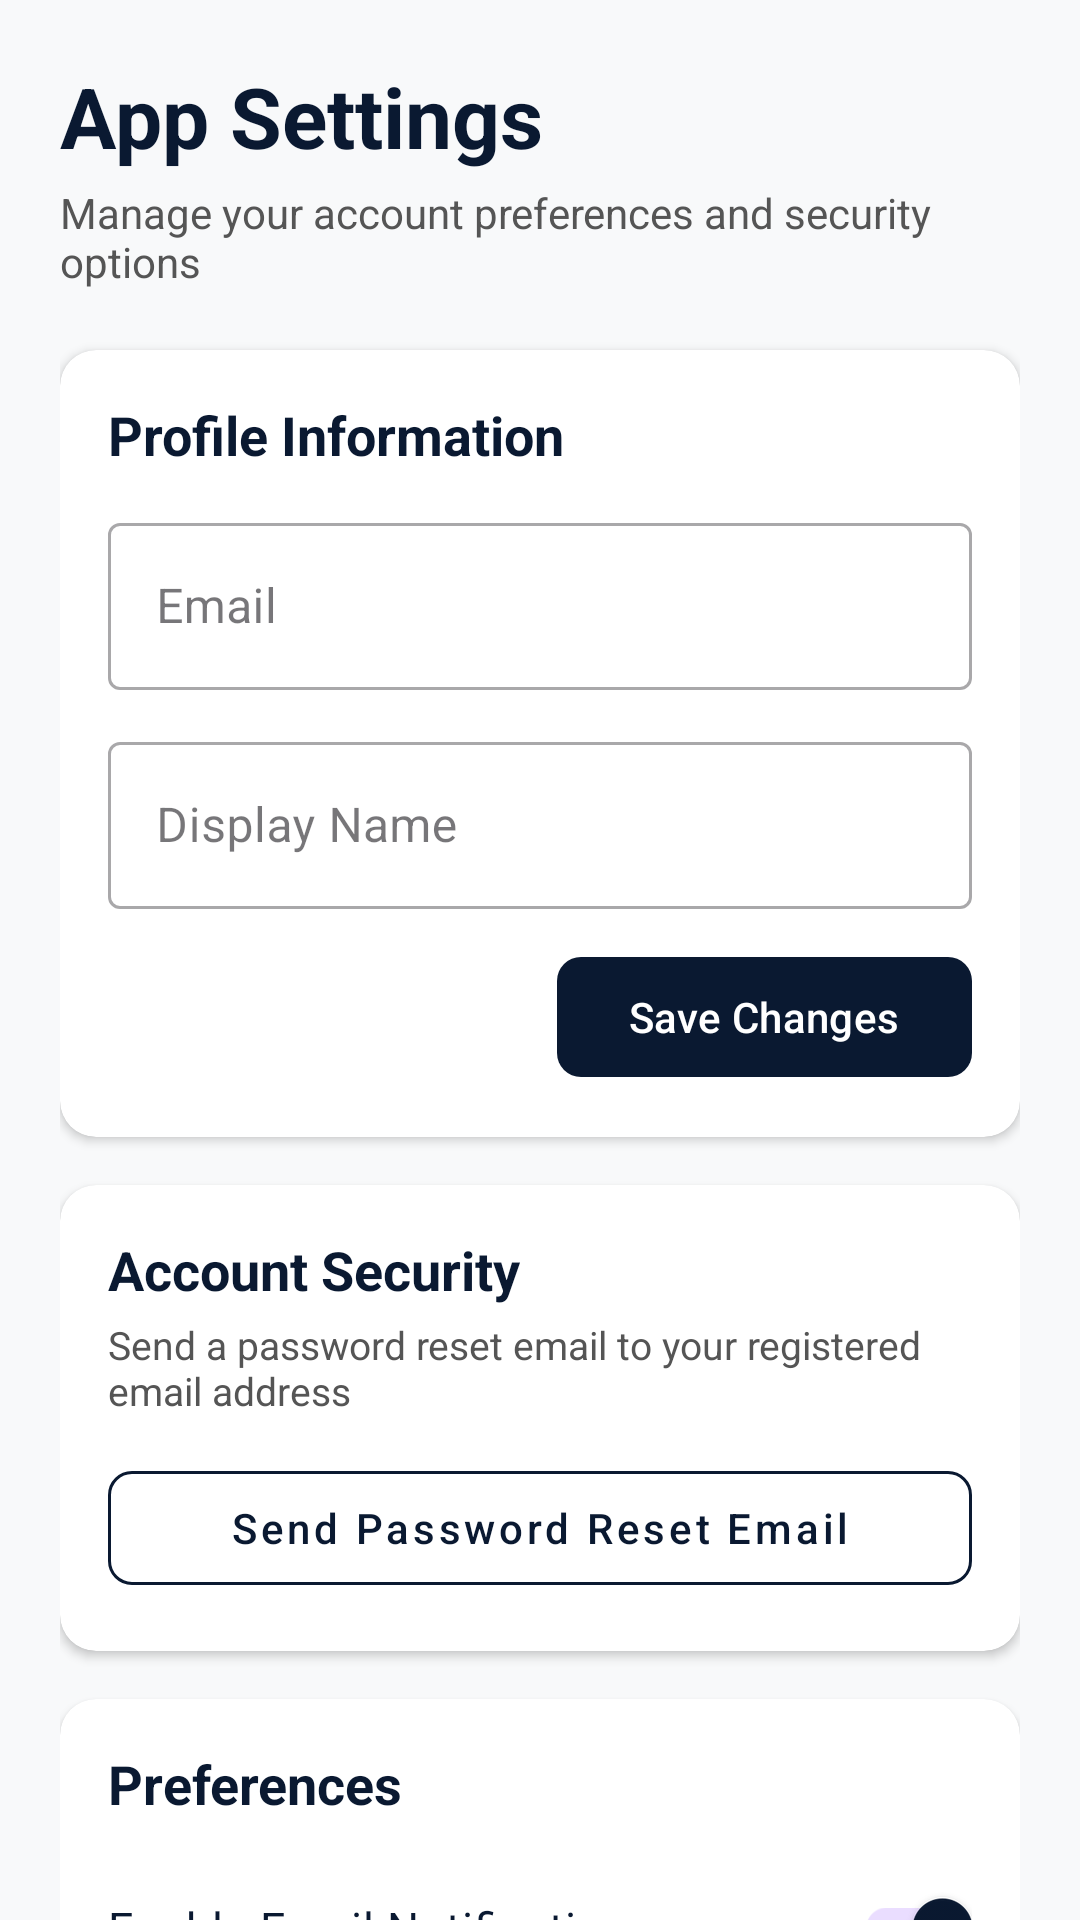

Android layout source for this screen:
<!-- AndroidManifest.xml: application theme Theme.LegacyVaultSystem -->
<!-- res/layout/fragment_settings.xml -->
<?xml version="1.0" encoding="utf-8"?>
<androidx.core.widget.NestedScrollView xmlns:android="http://schemas.android.com/apk/res/android"
    xmlns:app="http://schemas.android.com/apk/res-auto"
    xmlns:tools="http://schemas.android.com/tools"
    android:layout_width="match_parent"
    android:layout_height="match_parent"
    android:background="@color/background_light"
    android:fillViewport="true"
    tools:context=".SettingsFragment">

    <LinearLayout
        android:layout_width="match_parent"
        android:layout_height="wrap_content"
        android:orientation="vertical"
        android:padding="20dp">

        <TextView
            android:layout_width="wrap_content"
            android:layout_height="wrap_content"
            android:text="@string/settings_title"
            android:textColor="@color/primary_dark_blue"
            android:textSize="28sp"
            android:textStyle="bold" />

        <TextView
            android:layout_width="wrap_content"
            android:layout_height="wrap_content"
            android:layout_marginTop="4dp"
            android:text="@string/settings_subtitle"
            android:textColor="@color/text_secondary"
            android:textSize="14sp" />

        
        <com.google.android.material.card.MaterialCardView
            android:layout_width="match_parent"
            android:layout_height="wrap_content"
            android:layout_marginTop="20dp"
            app:cardBackgroundColor="@color/white"
            app:cardCornerRadius="12dp"
            app:cardElevation="2dp"
            app:strokeWidth="0dp">

            <LinearLayout
                android:layout_width="match_parent"
                android:layout_height="wrap_content"
                android:orientation="vertical"
                android:padding="16dp">

                <TextView
                    android:layout_width="wrap_content"
                    android:layout_height="wrap_content"
                    android:text="@string/profile_section_title"
                    android:textColor="@color/primary_dark_blue"
                    android:textSize="18sp"
                    android:textStyle="bold" />

                <com.google.android.material.textfield.TextInputLayout
                    style="@style/Widget.MaterialComponents.TextInputLayout.OutlinedBox"
                    android:layout_width="match_parent"
                    android:layout_height="wrap_content"
                    android:layout_marginTop="12dp"
                    android:hint="@string/hint_email">

                    <com.google.android.material.textfield.TextInputEditText
                        android:id="@+id/et_settings_email"
                        android:layout_width="match_parent"
                        android:layout_height="wrap_content"
                        android:enabled="false"
                        android:inputType="textEmailAddress" />
                </com.google.android.material.textfield.TextInputLayout>

                <com.google.android.material.textfield.TextInputLayout
                    style="@style/Widget.MaterialComponents.TextInputLayout.OutlinedBox"
                    android:layout_width="match_parent"
                    android:layout_height="wrap_content"
                    android:layout_marginTop="12dp"
                    android:hint="@string/hint_display_name">

                    <com.google.android.material.textfield.TextInputEditText
                        android:id="@+id/et_settings_name"
                        android:layout_width="match_parent"
                        android:layout_height="wrap_content"
                        android:inputType="textPersonName" />
                </com.google.android.material.textfield.TextInputLayout>

                <com.google.android.material.button.MaterialButton
                    android:id="@+id/btn_save_profile"
                    android:layout_width="wrap_content"
                    android:layout_height="wrap_content"
                    android:layout_gravity="end"
                    android:layout_marginTop="12dp"
                    android:text="@string/btn_save_changes"
                    android:textAllCaps="false"
                    app:backgroundTint="@color/primary_dark_blue"
                    app:cornerRadius="8dp" />
            </LinearLayout>
        </com.google.android.material.card.MaterialCardView>

        
        <com.google.android.material.card.MaterialCardView
            android:layout_width="match_parent"
            android:layout_height="wrap_content"
            android:layout_marginTop="16dp"
            app:cardBackgroundColor="@color/white"
            app:cardCornerRadius="12dp"
            app:cardElevation="2dp"
            app:strokeWidth="0dp">

            <LinearLayout
                android:layout_width="match_parent"
                android:layout_height="wrap_content"
                android:orientation="vertical"
                android:padding="16dp">

                <TextView
                    android:layout_width="wrap_content"
                    android:layout_height="wrap_content"
                    android:text="@string/security_section_title"
                    android:textColor="@color/primary_dark_blue"
                    android:textSize="18sp"
                    android:textStyle="bold" />

                <TextView
                    android:layout_width="wrap_content"
                    android:layout_height="wrap_content"
                    android:layout_marginTop="4dp"
                    android:text="@string/password_reset_description"
                    android:textColor="@color/text_secondary"
                    android:textSize="13sp" />

                <com.google.android.material.button.MaterialButton
                    android:id="@+id/btn_reset_password"
                    style="@style/Widget.MaterialComponents.Button.OutlinedButton"
                    android:layout_width="match_parent"
                    android:layout_height="50dp"
                    android:layout_marginTop="12dp"
                    android:text="@string/btn_send_reset_email"
                    android:textAllCaps="false"
                    android:textColor="@color/primary_dark_blue"
                    app:cornerRadius="8dp"
                    app:strokeColor="@color/primary_dark_blue" />
            </LinearLayout>
        </com.google.android.material.card.MaterialCardView>

        
        <com.google.android.material.card.MaterialCardView
            android:layout_width="match_parent"
            android:layout_height="wrap_content"
            android:layout_marginTop="16dp"
            app:cardBackgroundColor="@color/white"
            app:cardCornerRadius="12dp"
            app:cardElevation="2dp"
            app:strokeWidth="0dp">

            <LinearLayout
                android:layout_width="match_parent"
                android:layout_height="wrap_content"
                android:orientation="vertical"
                android:padding="16dp">

                <TextView
                    android:layout_width="wrap_content"
                    android:layout_height="wrap_content"
                    android:text="@string/preferences_section_title"
                    android:textColor="@color/primary_dark_blue"
                    android:textSize="18sp"
                    android:textStyle="bold" />

                <com.google.android.material.switchmaterial.SwitchMaterial
                    android:id="@+id/switch_notifications"
                    android:layout_width="match_parent"
                    android:layout_height="wrap_content"
                    android:layout_marginTop="12dp"
                    android:checked="true"
                    android:text="@string/switch_email_notifications"
                    android:textColor="@color/text_primary"
                    android:textSize="15sp" />

                <com.google.android.material.switchmaterial.SwitchMaterial
                    android:id="@+id/switch_biometrics"
                    android:layout_width="match_parent"
                    android:layout_height="wrap_content"
                    android:layout_marginTop="8dp"
                    android:checked="false"
                    android:text="@string/switch_biometric_lock"
                    android:textColor="@color/text_primary"
                    android:textSize="15sp" />
            </LinearLayout>
        </com.google.android.material.card.MaterialCardView>

    </LinearLayout>
</androidx.core.widget.NestedScrollView>
<!-- resources referenced by this layout -->
<resources>
  <color name="background_light">#F8F9FA</color>
  <color name="primary_dark_blue">#0A1931</color>
  <color name="text_primary">#0A1931</color>
  <color name="text_secondary">#555555</color>
  <color name="white">#FFFFFFFF</color>
  <string name="btn_save_changes">Save Changes</string>
  <string name="btn_send_reset_email">Send Password Reset Email</string>
  <string name="hint_display_name">Display Name</string>
  <string name="hint_email">Email</string>
  <string name="password_reset_description">Send a password reset email to your registered email address</string>
  <string name="preferences_section_title">Preferences</string>
  <string name="profile_section_title">Profile Information</string>
  <string name="security_section_title">Account Security</string>
  <string name="settings_subtitle">Manage your account preferences and security options</string>
  <string name="settings_title">App Settings</string>
  <string name="switch_biometric_lock">Enable App Lock (Biometrics/PIN)</string>
  <string name="switch_email_notifications">Enable Email Notifications</string>
  <style name="Theme.LegacyVaultSystem" parent="Base.Theme.LegacyVaultSystem" />
  <style name="Base.Theme.LegacyVaultSystem" parent="Theme.Material3.DayNight.NoActionBar">
          
          <item name="colorPrimary">@color/primary_dark_blue</item>
          <item name="colorSecondary">@color/accent_gold</item>
          <item name="android:statusBarColor">@color/primary_dark_blue</item>
      </style>
  <color name="accent_gold">#D4AF37</color>
</resources>
